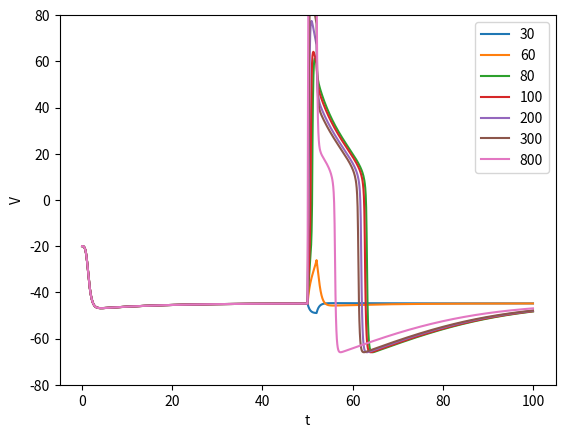

Python code for this plot:
import numpy as np
import matplotlib.pyplot as plt
import math
from tqdm import tqdm

# import matplotlib
# matplotlib.use('TKAgg')


I = [38 for i in range(1111)]
I[500:521] = [60 for k in range(20)]
I_xuan = [30, 60, 80, 100, 200, 300, 800]
Iapp = 38
vR = -20
phai = 0.04  # 设置常数
gCa = 4.4
V3 = 2
V4 = 30
ECa = 120
EK = -84
EL = -60
gK = 8
gL = 2  # * 0.1
V1 = -1.2
V2 = 18
CM = 1

dt = 0.1  # 设置步长
seg = 1000  # 设置分割段数
t = 0.0  # 设置初始时间
v = vR  # 设置初始电量
n = 0.05

qts = []  #
times = []  #
# 先定义三个空列表
qt = []  # 用来盛放差分得到的q值
time = []  # 用来盛放时间值
qt.append(v)  # 差分得到的q值列表
time.append(t)  # 时间列表
for ii in range(len(I_xuan)):
    dt = 0.1  # 设置步长
    seg = 1000  # 设置分割段数
    t = 0.0  # 设置初始时间
    v = vR  # 设置初始电量
    n = 0.05
    qt = []  # 用来盛放差分得到的q值
    time = []  # 用来盛放时间值
    qt.append(v)  # 差分得到的q值列表
    time.append(t)  # 时间列表
    I = [38 for i in range(1111)]
    I[500:521] = [I_xuan[ii] for k in range(20)]
    for i in tqdm(range(seg)):
        t = t + dt
        Iapp = I[i]
        n1 = n + phai * ((0.5 * (1 + math.tanh((v - V3) / V4)) - n) * (math.cosh((v - V3) / (2 * V4)))) * dt
        v1 = (v + (Iapp - gL * (v - EL) - gK * n * (v - EK) - gCa * (0.5 * (1 + math.tanh((v - V1) / V2))) * (
                v - ECa)) * dt) / CM
        n = n + phai * ((0.5 * (1 + math.tanh((0.5 * (v1 + v) - V3) / V4)) - 0.5 * (n1 + n)) * (
            math.cosh((0.5 * (v1 + v) - V3) / (2 * V4)))) * dt
        v = (v + (Iapp - gL * (0.5 * (v1 + v) - EL) - gK * 0.5 * (n1 + n) * (0.5 * (v1 + v) - EK) - gCa * 0.5 * (
                1 + math.tanh((0.5 * (v1 + v) - V1) / V2)) * (0.5 * (v1 + v) - ECa)) * dt) / CM  # 差分递推关系
        qt.append(v)  # 差分得到的q值列表
        time.append(t)  # 时间列表
    qts.append(qt)
    times.append(time)

print(qts[0])
plt.figure()
for i in tqdm(range(len(I_xuan))):
    plt.plot(times[i], qts[i], '-', label=f'{I_xuan[i]}')  # 差分得到的电量随时间的变化

    plt.xlabel('t')
    plt.ylabel('V')
    # plt.xlim(0, 99)
    plt.ylim(-80, 80)
    plt.legend(loc='upper right')
plt.show()
